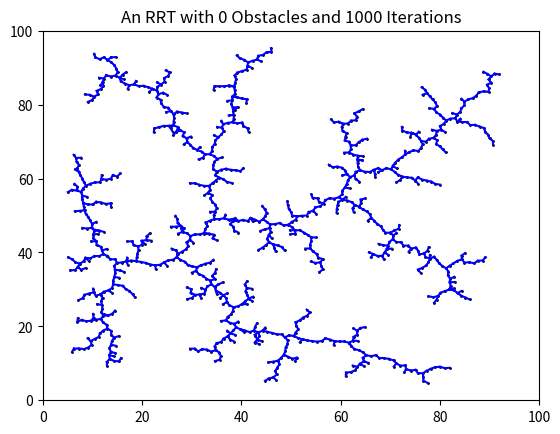

Recreate this plot in Python.
import matplotlib.pyplot as plt 
import random
import math
import numpy as np

class RANDOM_TREE:
    def __init__(self, K, delta, D):
        # self.q_init = q_init                      # Initial configuration
        self.K = K                                  # Number of vertices in RRT 
        self.delta = delta                          # Incremental distance
        self.D = D                                  # The planning domain [x, y]
        self.G = []                                 # Initial RRT list
        self.q_rand = []
        self.q_near = []
        self.q_new = []
        self.q_init = []
        self.q_goal = []
        self.number_of_obstacles = 0
        self.obstacles = []


    def RRT_generator(self):
        self.generate_obstacles(self.number_of_obstacles)
        self.random_q_init_and_goal()
        self.G = [self.q_init]                           # Adding the initial configuration to the RRT list
        plt.figure()
        plt.axis([0, self.D[0], 0, self.D[1]])
        plt.title(f'An RRT with {self.number_of_obstacles} Obstacles and {self.K} Iterations')
        plt.scatter(self.q_init[0], self.q_init[1], color='green', s=3)
        # plt.scatter(self.q_goal[0], self.q_goal[1], color='green', s=3)
        for k in range(self.K):
            self.q_rand = self.random_config(self.D)
            self.q_near = self.nearest_vertex(self.q_rand, self.G)
            self.q_new = self.new_config(self.q_near, self.q_rand, self.delta)
            if not self.check_collision(self.q_new):
                self.G.append(self.q_new)  
                # plt.pause(1e-3)
                plt.plot([self.q_near[0], self.q_new[0]], [self.q_near[1], self.q_new[1]], color='blue', markersize=1)
                plt.scatter(self.q_new[0], self.q_new[1], color='black', s=1)
        plt.show() 


    def random_config(self, D):                    # Generates a random position in the domain
        self.q_rand = [random.randrange(self.D[0]),random.randrange(self.D[1])]
        return self.q_rand


    def nearest_vertex(self, q_rand, G):           # Finds the vertex in  that is closest to the given position
        smallest_dist = 100
        for i in self.G:
            if self.distance(i, self.q_rand) < smallest_dist:
                smallest_dist = self.distance(i, self.q_rand)
                self.q_near = i
        return self.q_near
    

    def new_config(self, q_near, q_rand, delta):   # Generates a new configuration in the tree
        dist = self.distance(self.q_near, self.q_rand)
        if dist != 0:
            ratio_dist = self.delta/dist
            self.q_new = [((1 - ratio_dist)*self.q_near[0] + ratio_dist*self.q_rand[0]),((1 - ratio_dist)*self.q_near[1] + ratio_dist*self.q_rand[1])]
        return self.q_new


    def distance(self, point1, point2):
        dist = math.sqrt(pow(point1[0] - point2[0], 2) + pow(point1[1] - point2[1], 2))
        return dist


    def check_collision(self, point):
        collision = False
        for i in self.obstacles:
            if self.distance(i[0], point) < i[1]:
                collision = True
        return collision


    def random_q_init_and_goal(self):
        self.q_init = [random.randrange(self.D[0]),random.randrange(self.D[1])]
        self.q_goal = [random.randrange(self.D[0]),random.randrange(self.D[1])]
        while self.check_collision(self.q_init):
            self.q_init = [random.randrange(self.D[0]),random.randrange(self.D[1])]
        while self.check_collision(self.q_goal):
            self.q_goal = [random.randrange(self.D[0]),random.randrange(self.D[1])]


    def generate_obstacles(self, number_of_obstacles):
        while number_of_obstacles:
            circle_center = (random.randrange(self.D[0]), random.randrange(self.D[1]))
            circle_radius = random.randrange(10)
            circle = plt.Circle(circle_center, circle_radius, color='r')
            plt.gcf().gca().add_artist(circle)
            self.obstacles.append([circle_center, circle_radius])
            number_of_obstacles = number_of_obstacles - 1


def main():
    random_tree = RANDOM_TREE(1000, 1, [100,100])
    random_tree.RRT_generator()
    # print(random_tree)


if __name__ == "__main__":
    main()